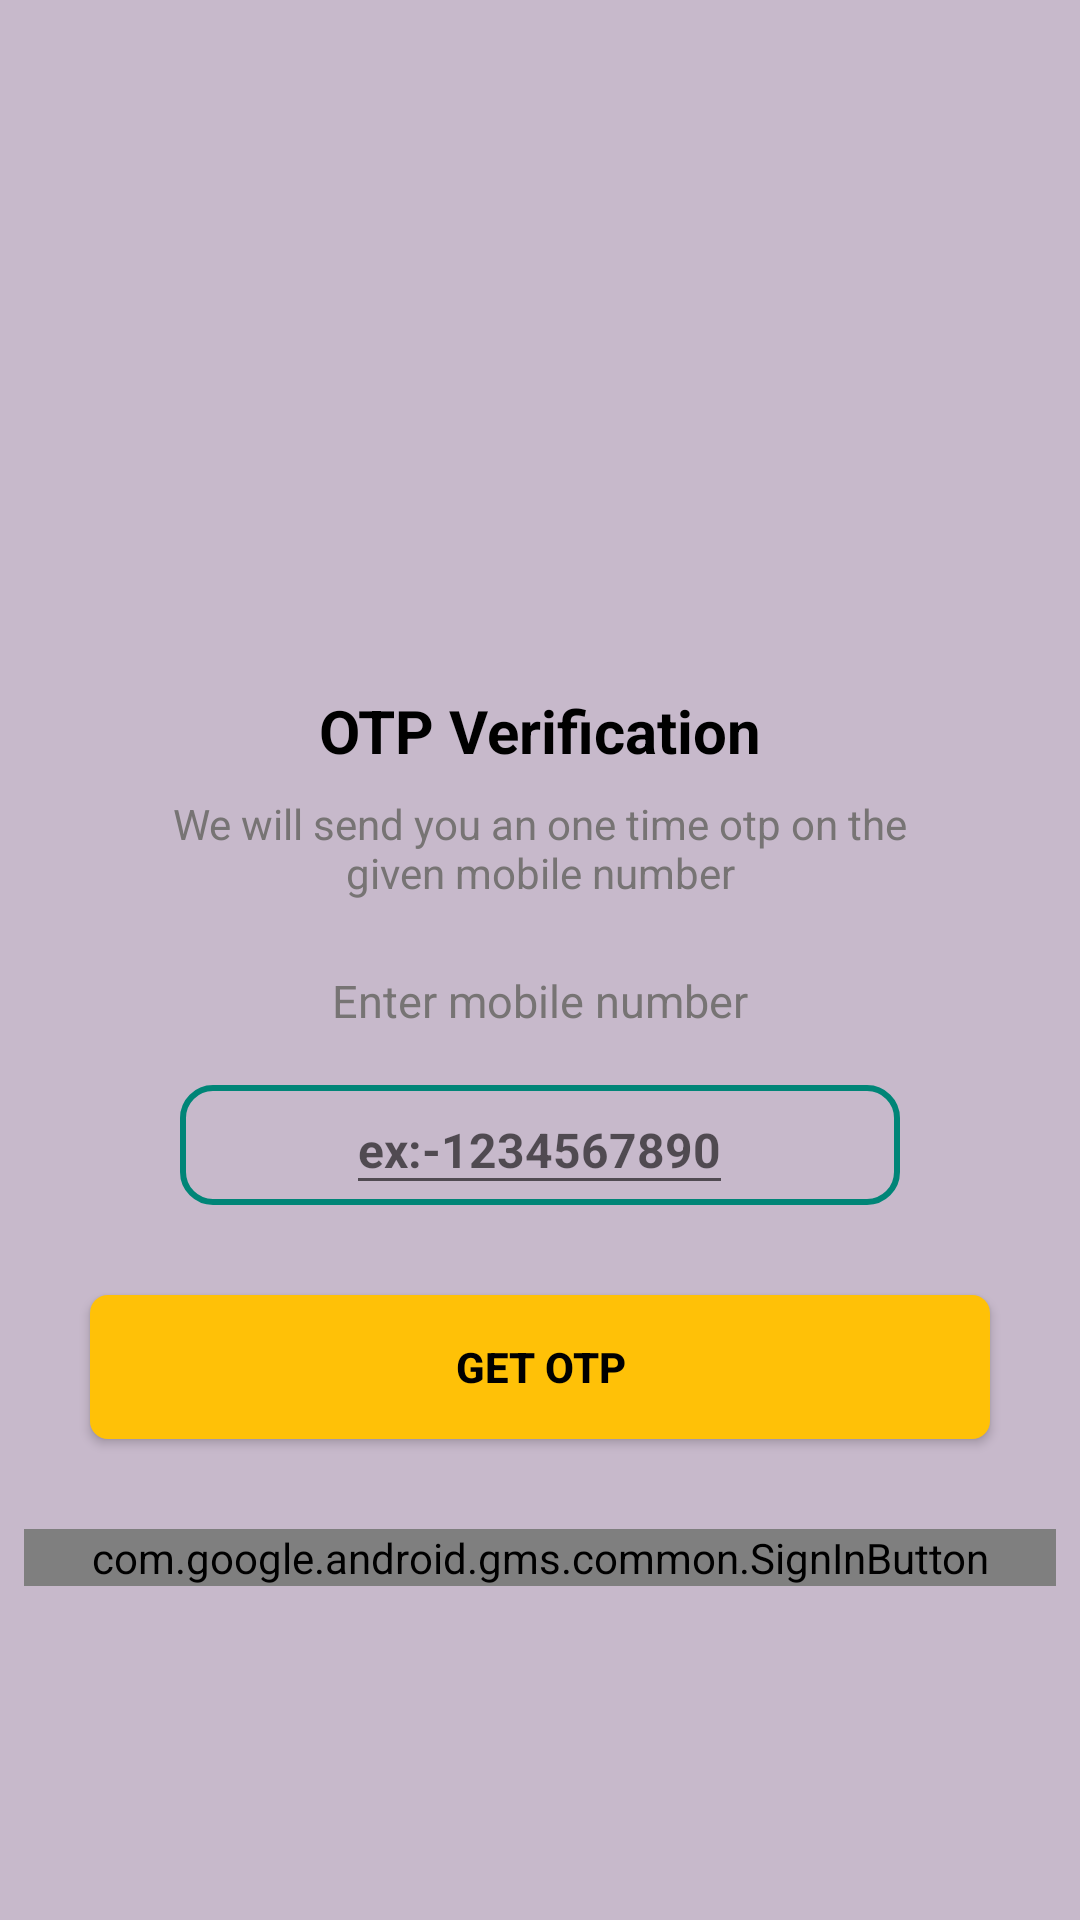

Write the Android layout XML for this screen, with the resource values it uses.
<!-- AndroidManifest.xml: application theme Theme.OptVerification -->
<!-- res/layout/activity_otp_google_screen.xml -->
<?xml version="1.0" encoding="utf-8"?>
<ScrollView xmlns:android="http://schemas.android.com/apk/res/android"
    xmlns:app="http://schemas.android.com/apk/res-auto"
    xmlns:tools="http://schemas.android.com/tools"
    android:layout_width="match_parent"
    android:layout_height="match_parent"
    tools:context=".MainActivity"
    android:background="#c7b9cb"
    tools:ignore="MissingDefaultResource">

    <LinearLayout
        android:layout_width="match_parent"
        android:layout_height="match_parent"
        android:gravity="center_horizontal"
        android:orientation="vertical" >

        <ImageView
            android:layout_width="120dp"
            android:layout_height="120dp"
            android:src="@drawable/ic_launcher_background"
            android:layout_marginTop="80dp"/>

        <TextView
            android:layout_width="wrap_content"
            android:layout_height="wrap_content"
            android:layout_marginTop="30dp"
            android:textColor="@color/colorTextFirst"
            android:text="OTP Verification"
            android:textSize="20dp"
            android:textStyle="bold"/>

        <TextView
            android:layout_width="match_parent"
            android:layout_height="wrap_content"
            android:text="We will send you an one time otp on the given mobile number"
            android:layout_marginStart="50dp"
            android:layout_marginEnd="50dp"
            android:layout_marginTop="8dp"
            android:layout_marginBottom="20dp"
            android:gravity="center"
            android:textColor="@color/colorTextSecond"
            android:textSize="14sp"
            />

        <TextView
            android:layout_width="match_parent"
            android:layout_height="wrap_content"
            android:text="Enter mobile number"
            android:layout_marginStart="50dp"
            android:layout_marginEnd="50dp"
            android:layout_marginTop="3dp"
            android:layout_marginBottom="18dp"
            android:gravity="center"
            android:textColor="@color/colorTextSecond"
            android:textSize="15sp"
            />

        <LinearLayout
            android:layout_width="match_parent"
            android:layout_height="wrap_content"
            android:layout_marginStart="60dp"
            android:layout_marginEnd="60dp"
            android:background="@drawable/background"
            android:gravity="center"
            android:orientation="horizontal">

            <EditText
                android:id="@+id/mobilenumber"
                android:layout_width="wrap_content"
                android:layout_height="40dp"
                android:hint="ex:-1234567890"
                android:imeOptions="actionDone"
                android:importantForAutofill="no"
                android:inputType="number"
                android:maxLength="10"
                android:textColor="@color/colorTextFirst"
                android:textSize="16sp"
                android:textStyle="bold" />

        </LinearLayout>

        <FrameLayout
            android:layout_width="match_parent"
            android:layout_height="wrap_content">


            <Button
                android:id="@+id/getotp"
                android:layout_width="match_parent"
                android:layout_height="wrap_content"
                android:text="Get otp"
                android:layout_margin="30dp"
                android:textColor="@color/colorTextFirst"
                android:textStyle="bold"
                android:background="@drawable/backgroundbutton"

                />

            <ProgressBar
                android:id="@+id/processbar_sending_otp"
                android:layout_width="35dp"
                android:layout_height="35dp"
                android:layout_gravity="center"
                android:visibility="gone" />
        </FrameLayout>
        <FrameLayout
            android:layout_width="match_parent"
            android:layout_height="wrap_content">
            <com.google.android.gms.common.SignInButton
                android:id="@+id/signInButton"
                android:layout_width="match_parent"
                android:layout_height="wrap_content"
                android:layout_marginStart="8dp"
                android:layout_marginEnd="8dp"
                android:layout_marginBottom="48dp"
                app:layout_constraintBottom_toBottomOf="parent"
                app:layout_constraintEnd_toEndOf="parent"
                app:layout_constraintHorizontal_bias="0.496"
                app:layout_constraintStart_toStartOf="parent" />

            <ProgressBar
                android:id="@+id/googlesignproggress"
                android:layout_width="35dp"
                android:layout_height="35dp"
                android:layout_gravity="center"
                android:visibility="gone" />


        </FrameLayout>

    </LinearLayout>
</ScrollView>
<!-- resources referenced by this layout -->
<resources>
  <color name="colorTextFirst">#000000</color>
  <color name="colorTextSecond">#777474</color>
  <!-- drawable background (drawable) -->
  <?xml version="1.0" encoding="utf-8"?>
  <shape xmlns:android="http://schemas.android.com/apk/res/android">
      <stroke android:width="2dp"
          android:color="@color/colorPrimary"/>
  
      <corners android:radius="10dp" />
  </shape>
  <!-- drawable backgroundbutton (drawable) -->
  <?xml version="1.0" encoding="utf-8"?>
  <shape xmlns:android="http://schemas.android.com/apk/res/android"
      android:shape="rectangle">
      <solid android:color="#ffc107"/>
      <corners android:radius="6dp"/>
  
  </shape>
  <style name="Theme.OptVerification" parent="Theme.MaterialComponents.DayNight.DarkActionBar">
          
          <item name="colorPrimary">@color/purple_500</item>
          <item name="colorPrimaryVariant">@color/purple_700</item>
          <item name="colorOnPrimary">@color/white</item>
          
          <item name="colorSecondary">@color/teal_200</item>
          <item name="colorSecondaryVariant">@color/teal_700</item>
          <item name="colorOnSecondary">@color/black</item>
          
          <item name="android:statusBarColor">?attr/colorPrimaryVariant</item>
          
      </style>
  <color name="colorPrimary">#008577</color>
  <color name="purple_500">#FF6200EE</color>
  <color name="purple_700">#FF3700B3</color>
  <color name="white">#FFFFFFFF</color>
  <color name="teal_200">#FF03DAC5</color>
  <color name="teal_700">#FF018786</color>
  <color name="black">#FF000000</color>
</resources>
